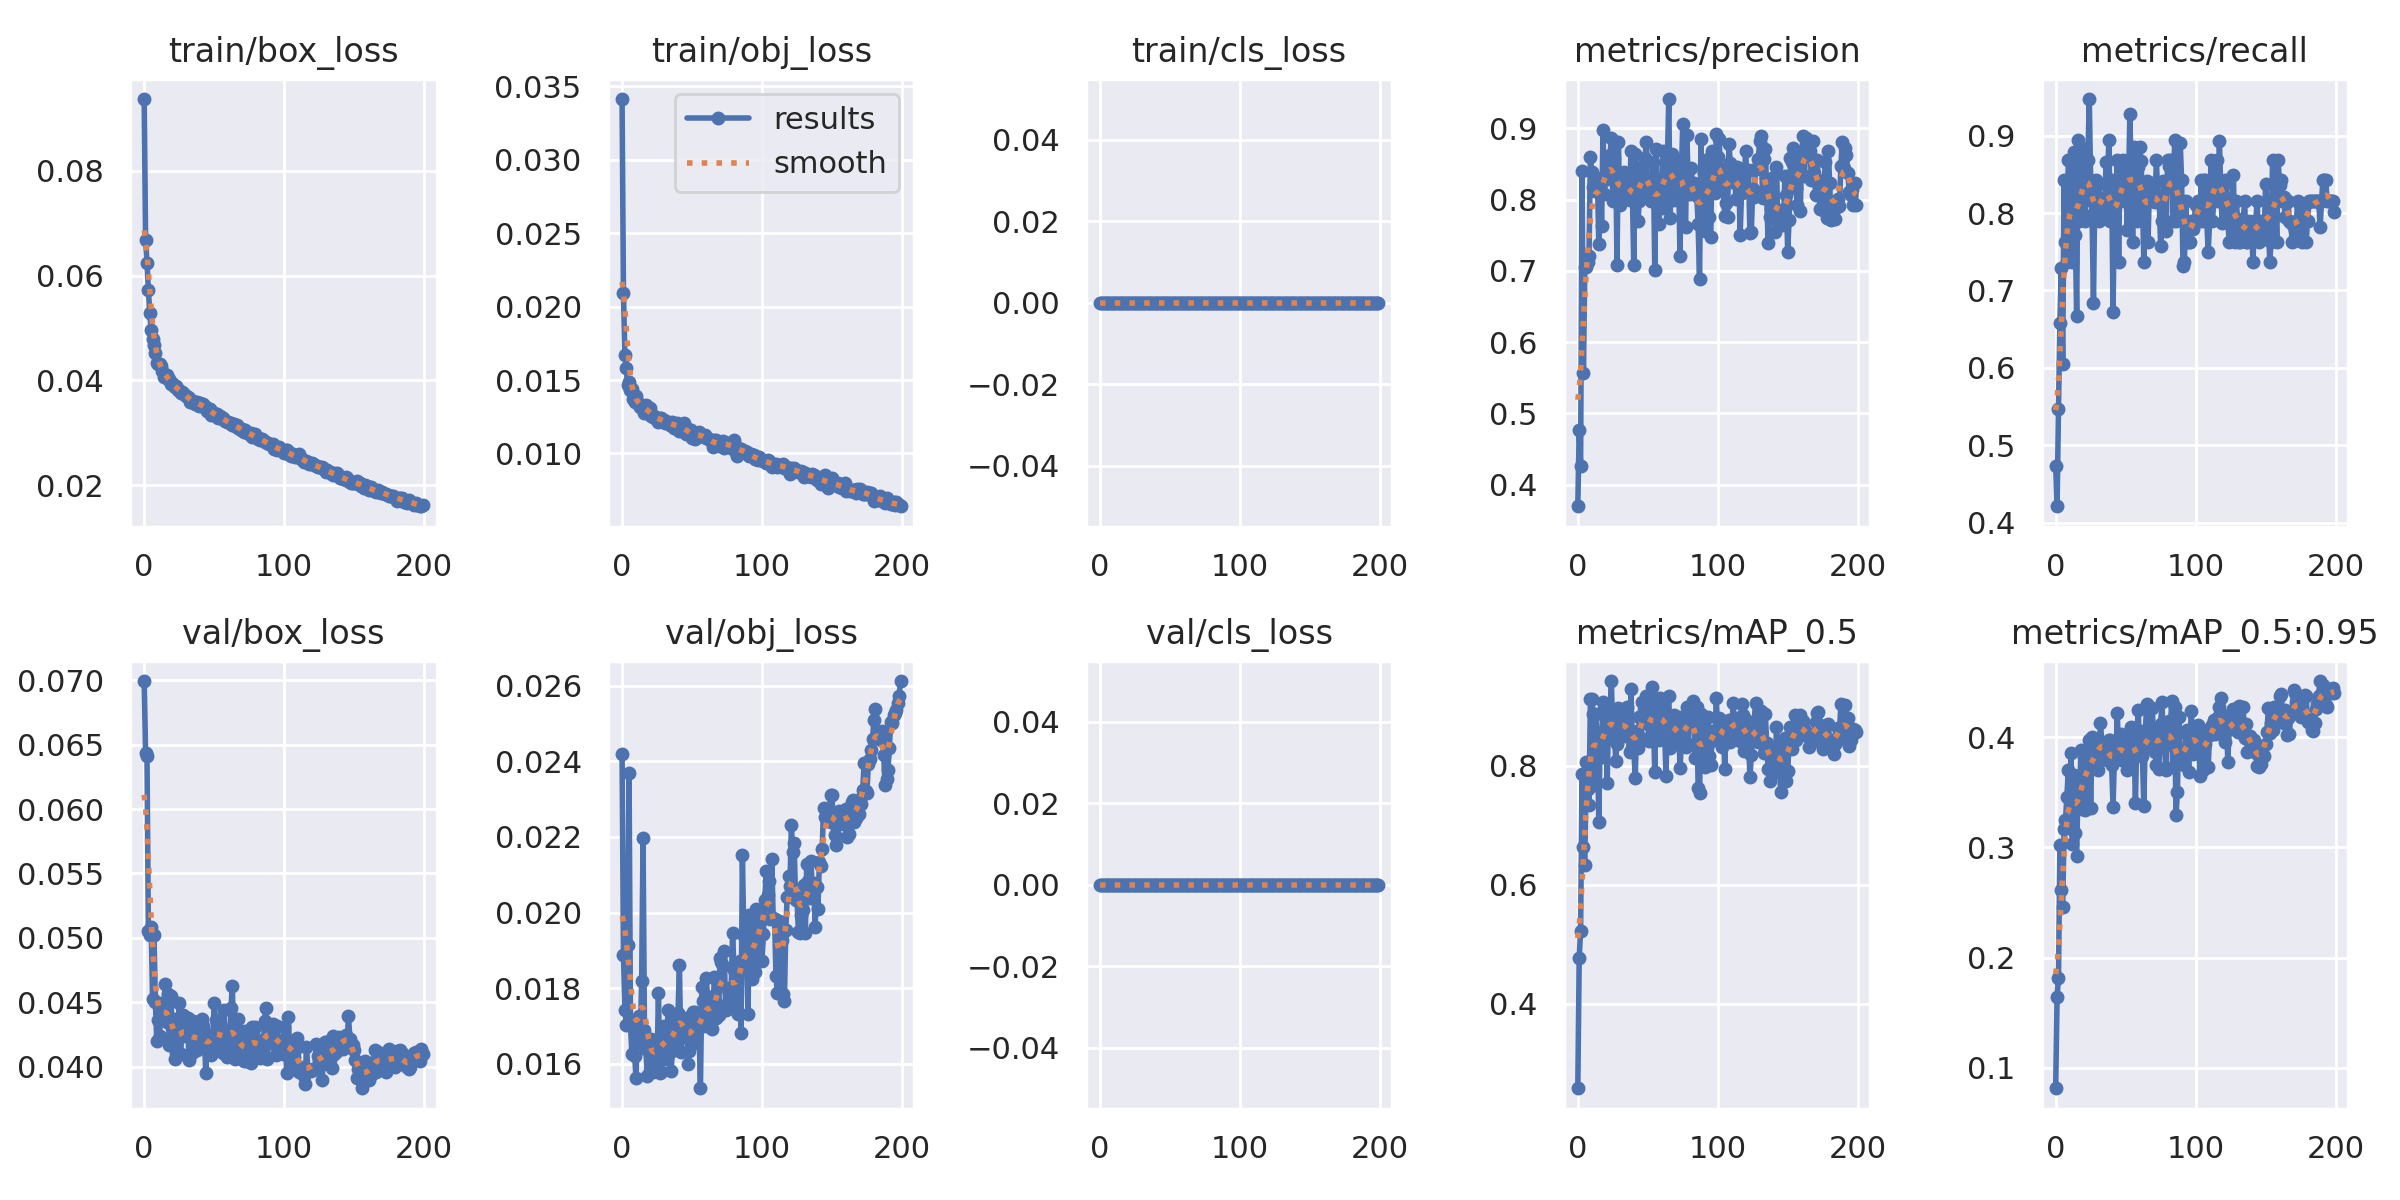

Values plotted in this chart, from the file beside it:
epoch, train/box_loss, train/obj_loss, train/cls_loss, metrics/precision, metrics/recall, metrics/mAP_0.5, metrics/mAP_0.5:0.95, val/box_loss, val/obj_loss, val/cls_loss, x/lr0, x/lr1, x/lr2
0, 0.09371, 0.03414, 0, 0.3697, 0.4737, 0.2574, 0.08159, 0.06994, 0.0242, 0, 0.07027, 0.003303, 0.003303
1, 0.06688, 0.02091, 0, 0.4773, 0.421, 0.4774, 0.1647, 0.06439, 0.01888, 0, 0.04024, 0.006607, 0.006607
2, 0.06246, 0.01668, 0, 0.426, 0.547, 0.5229, 0.1815, 0.06414, 0.01743, 0, 0.01018, 0.00988, 0.00988
3, 0.0572, 0.0158, 0, 0.8404, 0.6579, 0.7859, 0.3018, 0.05052, 0.01703, 0, 0.009865, 0.009865, 0.009865
4, 0.05291, 0.01468, 0, 0.5572, 0.7287, 0.6642, 0.2612, 0.05021, 0.01914, 0, 0.009865, 0.009865, 0.009865
5, 0.04968, 0.01486, 0, 0.7049, 0.6053, 0.6331, 0.2455, 0.05086, 0.0237, 0, 0.00982, 0.00982, 0.00982
6, 0.04781, 0.01434, 0, 0.7055, 0.8421, 0.8074, 0.3165, 0.04523, 0.01708, 0, 0.009775, 0.009775, 0.009775
7, 0.04677, 0.01436, 0, 0.7118, 0.7632, 0.7613, 0.3245, 0.05021, 0.01625, 0, 0.00973, 0.00973, 0.00973
8, 0.04527, 0.01368, 0, 0.721, 0.7368, 0.7338, 0.3455, 0.04504, 0.01698, 0, 0.009685, 0.009685, 0.009685
9, 0.04328, 0.0135, 0, 0.86, 0.8684, 0.912, 0.3704, 0.04202, 0.01621, 0, 0.00964, 0.00964, 0.00964
10, 0.04306, 0.01389, 0, 0.8388, 0.8684, 0.9128, 0.3478, 0.04359, 0.01562, 0, 0.009595, 0.009595, 0.009595
11, 0.04316, 0.01358, 0, 0.8173, 0.8158, 0.8874, 0.3857, 0.04242, 0.01709, 0, 0.00955, 0.00955, 0.00955
12, 0.04279, 0.01327, 0, 0.812, 0.7368, 0.7672, 0.3032, 0.0449, 0.01725, 0, 0.009505, 0.009505, 0.009505
13, 0.04176, 0.01317, 0, 0.8268, 0.8793, 0.8868, 0.366, 0.04362, 0.01656, 0, 0.00946, 0.00946, 0.00946
14, 0.04064, 0.0132, 0, 0.8302, 0.7722, 0.8445, 0.3127, 0.04432, 0.01819, 0, 0.009415, 0.009415, 0.009415
15, 0.04105, 0.01324, 0, 0.7378, 0.6665, 0.7052, 0.2925, 0.04638, 0.02197, 0, 0.00937, 0.00937, 0.00937
16, 0.041, 0.01272, 0, 0.8292, 0.8945, 0.8523, 0.3614, 0.04348, 0.01689, 0, 0.009325, 0.009325, 0.009325
17, 0.0403, 0.01329, 0, 0.7634, 0.7895, 0.8148, 0.336, 0.04567, 0.0164, 0, 0.00928, 0.00928, 0.00928
18, 0.04028, 0.01288, 0, 0.8973, 0.8421, 0.9069, 0.3881, 0.04171, 0.01568, 0, 0.009235, 0.009235, 0.009235
19, 0.03925, 0.01301, 0, 0.8076, 0.8837, 0.8964, 0.3352, 0.04546, 0.01664, 0, 0.00919, 0.00919, 0.00919
20, 0.03943, 0.01307, 0, 0.8311, 0.8158, 0.8665, 0.3817, 0.04302, 0.01582, 0, 0.009145, 0.009145, 0.009145
21, 0.03896, 0.01252, 0, 0.8284, 0.7895, 0.7719, 0.3339, 0.04372, 0.01666, 0, 0.0091, 0.0091, 0.0091
22, 0.03876, 0.01248, 0, 0.8565, 0.8421, 0.8943, 0.3817, 0.04062, 0.01578, 0, 0.009055, 0.009055, 0.009055
23, 0.03884, 0.01255, 0, 0.862, 0.8684, 0.886, 0.3765, 0.04105, 0.01642, 0, 0.00901, 0.00901, 0.00901
24, 0.03821, 0.01235, 0, 0.8862, 0.9474, 0.9431, 0.397, 0.04101, 0.01615, 0, 0.008965, 0.008965, 0.008965
25, 0.03823, 0.01237, 0, 0.7979, 0.8421, 0.8458, 0.3355, 0.04496, 0.01594, 0, 0.00892, 0.00892, 0.00892
26, 0.03749, 0.01216, 0, 0.8583, 0.7971, 0.8881, 0.4003, 0.04095, 0.01786, 0, 0.008875, 0.008875, 0.008875
27, 0.03773, 0.01242, 0, 0.8801, 0.6842, 0.8088, 0.3776, 0.0432, 0.01576, 0, 0.00883, 0.00883, 0.00883
28, 0.03757, 0.01244, 0, 0.7086, 0.8322, 0.8372, 0.3744, 0.04405, 0.01578, 0, 0.008785, 0.008785, 0.008785
29, 0.03726, 0.01224, 0, 0.8806, 0.8421, 0.8973, 0.3979, 0.04236, 0.01669, 0, 0.00874, 0.00874, 0.00874
30, 0.03705, 0.0123, 0, 0.7925, 0.8045, 0.8837, 0.3703, 0.04272, 0.01699, 0, 0.008695, 0.008695, 0.008695
31, 0.03685, 0.01209, 0, 0.8108, 0.7894, 0.8628, 0.3886, 0.04374, 0.01613, 0, 0.00865, 0.00865, 0.00865
32, 0.03655, 0.01215, 0, 0.8164, 0.8194, 0.8897, 0.4124, 0.04054, 0.01684, 0, 0.008605, 0.008605, 0.008605
33, 0.03581, 0.01216, 0, 0.8384, 0.8192, 0.8502, 0.3957, 0.04315, 0.01742, 0, 0.00856, 0.00856, 0.00856
34, 0.03608, 0.01192, 0, 0.8145, 0.8089, 0.8542, 0.3945, 0.0411, 0.01657, 0, 0.008515, 0.008515, 0.008515
35, 0.03598, 0.01192, 0, 0.8346, 0.7971, 0.9, 0.3932, 0.04351, 0.0158, 0, 0.00847, 0.00847, 0.00847
36, 0.03553, 0.01217, 0, 0.8045, 0.8663, 0.8526, 0.3873, 0.04252, 0.01633, 0, 0.008425, 0.008425, 0.008425
37, 0.03567, 0.01176, 0, 0.799, 0.8367, 0.8242, 0.3792, 0.04232, 0.01718, 0, 0.00838, 0.00838, 0.00838
38, 0.03583, 0.01193, 0, 0.8686, 0.8947, 0.9291, 0.3973, 0.04131, 0.01662, 0, 0.008335, 0.008335, 0.008335
39, 0.03511, 0.01208, 0, 0.8094, 0.7895, 0.8306, 0.3973, 0.04148, 0.01685, 0, 0.00829, 0.00829, 0.00829
40, 0.03575, 0.01202, 0, 0.7077, 0.8421, 0.8347, 0.3747, 0.0423, 0.01735, 0, 0.008245, 0.008245, 0.008245
41, 0.03529, 0.01156, 0, 0.8645, 0.6718, 0.779, 0.3364, 0.04371, 0.01861, 0, 0.0082, 0.0082, 0.0082
42, 0.0354, 0.01196, 0, 0.8217, 0.8158, 0.8594, 0.3853, 0.04318, 0.01632, 0, 0.008155, 0.008155, 0.008155
43, 0.03497, 0.01158, 0, 0.7704, 0.8158, 0.8309, 0.379, 0.0424, 0.01714, 0, 0.00811, 0.00811, 0.00811
44, 0.03499, 0.01204, 0, 0.7984, 0.8684, 0.8833, 0.4215, 0.03953, 0.01704, 0, 0.008065, 0.008065, 0.008065
45, 0.03417, 0.01166, 0, 0.8464, 0.7368, 0.847, 0.3859, 0.04185, 0.01671, 0, 0.00802, 0.00802, 0.00802
46, 0.03431, 0.0113, 0, 0.8455, 0.8641, 0.9077, 0.3847, 0.04248, 0.01721, 0, 0.007975, 0.007975, 0.007975
47, 0.03449, 0.01169, 0, 0.8111, 0.8158, 0.895, 0.4026, 0.04149, 0.016, 0, 0.00793, 0.00793, 0.00793
48, 0.03344, 0.0113, 0, 0.859, 0.8684, 0.8827, 0.3884, 0.04092, 0.01633, 0, 0.007885, 0.007885, 0.007885
49, 0.03372, 0.01162, 0, 0.8806, 0.8421, 0.9175, 0.3786, 0.04173, 0.0172, 0, 0.00784, 0.00784, 0.00784
50, 0.0338, 0.01107, 0, 0.8045, 0.8665, 0.8702, 0.3815, 0.04497, 0.01652, 0, 0.007795, 0.007795, 0.007795
51, 0.03327, 0.01143, 0, 0.8085, 0.7781, 0.8413, 0.3701, 0.04364, 0.01737, 0, 0.00775, 0.00775, 0.00775
52, 0.03347, 0.01095, 0, 0.7975, 0.8296, 0.8673, 0.3954, 0.04168, 0.01738, 0, 0.007705, 0.007705, 0.007705
53, 0.03279, 0.01124, 0, 0.8151, 0.9279, 0.9334, 0.3835, 0.04262, 0.01678, 0, 0.00766, 0.00766, 0.00766
54, 0.03327, 0.0113, 0, 0.8532, 0.8421, 0.8765, 0.4091, 0.04156, 0.01718, 0, 0.007615, 0.007615, 0.007615
55, 0.033, 0.01145, 0, 0.7011, 0.7632, 0.79, 0.3802, 0.04309, 0.01701, 0, 0.00757, 0.00757, 0.00757
56, 0.03273, 0.01117, 0, 0.8707, 0.8858, 0.9128, 0.3947, 0.04109, 0.01535, 0, 0.007525, 0.007525, 0.007525
57, 0.0325, 0.01119, 0, 0.8154, 0.8684, 0.9005, 0.3401, 0.04438, 0.01804, 0, 0.00748, 0.00748, 0.00748
58, 0.03218, 0.01122, 0, 0.7652, 0.7895, 0.8438, 0.4015, 0.04226, 0.01767, 0, 0.007435, 0.007435, 0.007435
59, 0.03201, 0.01126, 0, 0.8235, 0.8595, 0.9142, 0.4244, 0.04078, 0.017, 0, 0.00739, 0.00739, 0.00739
... 140 more rows
